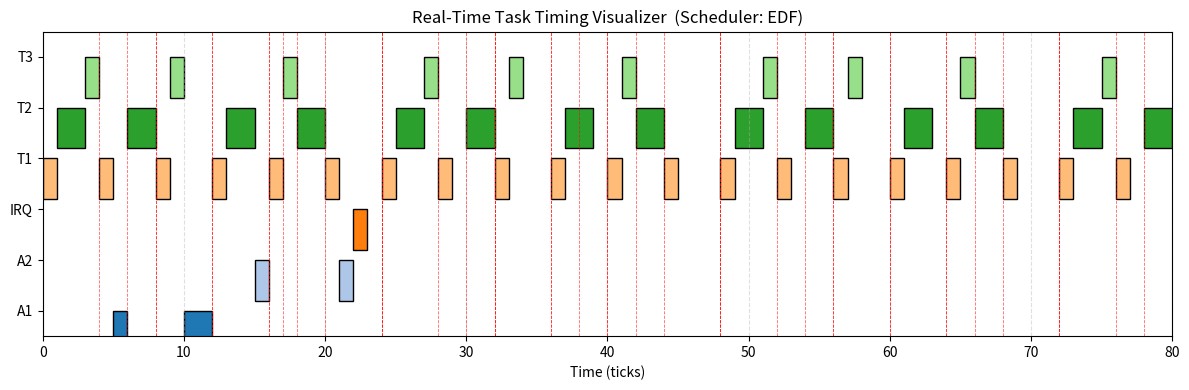

Generate this figure with matplotlib:
#!/usr/bin/env python3
"""
Real-Time Task Timing Visualizer (Simulator)
Single-file Python implementation.

Dependencies:
- Python 3.8+
- numpy
- matplotlib
- pandas (optional, for CSV load)
"""

import json
import csv
import math
import random
from dataclasses import dataclass, field
from typing import Optional, List, Dict, Any, Tuple
import argparse
import numpy as np
import matplotlib.pyplot as plt
from matplotlib.animation import FuncAnimation
import statistics
import os
import datetime

# ------------------------------
# Task & Job Models
# ------------------------------

@dataclass
class TaskSpec:
    """Specification for a task type (periodic or aperiodic)."""
    id: str
    wcet: int                      # worst-case execution time (time units)
    period: Optional[int] = None   # if periodic, the period (and implicit deadline)
    deadline: Optional[int] = None # relative deadline (if None and periodic -> equals period)
    release: int = 0               # initial release time
    instances: Optional[int] = None # number of instances for periodic tasks (None => run until sim end)
    color: Optional[str] = None
    type: str = "aperiodic"        # "periodic" or "aperiodic" or "interrupt"
    priority: Optional[int] = None # fixed priority (if used by fixed-priority schedulers)
    jitter: int = 0                # max jitter added to release for modeling jitter

@dataclass
class Job:
    """A specific job instance derived from a TaskSpec."""
    uid: int
    task_id: str
    release_time: int
    absolute_deadline: int
    exec_time: int
    remaining: int
    start_time: Optional[int] = None
    finish_time: Optional[int] = None
    response_time: Optional[int] = None
    spec: TaskSpec = None
    instance_no: int = 0

# ------------------------------
# Scheduler base + implementations
# ------------------------------

class SchedulerBase:
    """Abstract scheduler. Implement get_next_job(ready_jobs, current_time)."""
    preemptive: bool = True

    def __init__(self, name="BASE"):
        self.name = name

    def add_job(self, job: Job):
        pass

    def remove_job(self, job: Job):
        pass

    def get_next_job(self, ready_jobs: List[Job], current_time: int, running_job: Optional[Job]) -> Optional[Job]:
        raise NotImplementedError

class EDF(SchedulerBase):
    def __init__(self):
        super().__init__("EDF")
        self.preemptive = True

    def get_next_job(self, ready_jobs, current_time, running_job):
        if not ready_jobs:
            return None
        # earliest absolute deadline
        return min(ready_jobs, key=lambda j: j.absolute_deadline)

class RM(SchedulerBase):
    def __init__(self):
        super().__init__("RM")
        self.preemptive = True

    def get_next_job(self, ready_jobs, current_time, running_job):
        if not ready_jobs:
            return None
        # priority = smaller period (for tasks with period defined)
        # fallback: use absolute_deadline if no period
        return min(ready_jobs, key=lambda j: (math.inf if j.spec.period is None else j.spec.period, j.absolute_deadline))

class DM(SchedulerBase):
    def __init__(self):
        super().__init__("DM")
        self.preemptive = True

    def get_next_job(self, ready_jobs, current_time, running_job):
        if not ready_jobs:
            return None
        # priority = shorter relative deadline (deadline - release)
        return min(ready_jobs, key=lambda j: ((j.absolute_deadline - j.release_time) if (j.absolute_deadline - j.release_time) > 0 else math.inf, j.absolute_deadline))

class LLF(SchedulerBase):
    def __init__(self):
        super().__init__("LLF")
        self.preemptive = True

    def get_next_job(self, ready_jobs, current_time, running_job):
        if not ready_jobs:
            return None
        # laxity = (deadline - current_time - remaining)
        def laxity(j):
            return (j.absolute_deadline - current_time - j.remaining)
        # job with smallest laxity
        return min(ready_jobs, key=lambda j: (laxity(j), j.absolute_deadline))

class FCFS(SchedulerBase):
    def __init__(self):
        super().__init__("FCFS")
        self.preemptive = False

    def get_next_job(self, ready_jobs, current_time, running_job):
        if not ready_jobs:
            return None
        # first released first served -> min release_time then uid
        return min(ready_jobs, key=lambda j: (j.release_time, j.uid))

class SRTF(SchedulerBase):
    def __init__(self):
        super().__init__("SRTF")
        self.preemptive = True

    def get_next_job(self, ready_jobs, current_time, running_job):
        if not ready_jobs:
            return None
        return min(ready_jobs, key=lambda j: (j.remaining, j.absolute_deadline))

class RR(SchedulerBase):
    def __init__(self, quantum=2):
        super().__init__("RR")
        self.preemptive = True
        self.quantum = quantum
        self._queue: List[Job] = []
        self._time_slice_left = 0
        self._current: Optional[Job] = None

    def get_next_job(self, ready_jobs, current_time, running_job):
        # maintain internal queue in arrival order
        # when new job arrives add to queue
        # if current job exists and time slice left >0 and job still has remaining, continue it
        # otherwise rotate
        # Build a queue: include all ready jobs in arrival order (release_time, uid), but keep internal ordering across calls
        # Sync internal queue with ready_jobs
        ready_set = {j.uid for j in ready_jobs}
        # remove jobs not in ready
        self._queue = [j for j in self._queue if j.uid in ready_set]
        # add any new ones at end in arrival order
        existing_uids = {j.uid for j in self._queue}
        for j in sorted(ready_jobs, key=lambda x: (x.release_time, x.uid)):
            if j.uid not in existing_uids:
                self._queue.append(j)
                existing_uids.add(j.uid)

        # If running_job still has remaining and is same as current internal, continue if slice left.
        if self._current and self._current.remaining > 0 and self._current.uid in existing_uids and self._time_slice_left > 0:
            return self._current

        # else pick next from queue head
        if not self._queue:
            self._current = None
            self._time_slice_left = 0
            return None
        # rotate if current was at head
        if self._current and self._current in self._queue:
            # move current to end if it's finished or slice exhausted
            try:
                idx = self._queue.index(self._current)
            except ValueError:
                idx = None
            if idx == 0:
                # pop head if finished or exhausted
                self._queue.pop(0)
                # if still has remaining, append to end
                if self._current.remaining > 0:
                    self._queue.append(self._current)
        # pick head
        self._current = self._queue[0]
        self._time_slice_left = self.quantum
        return self._current

    def consume_quantum(self, amount=1):
        self._time_slice_left = max(0, self._time_slice_left - amount)


# ------------------------------
# Simulator core
# ------------------------------

class Simulator:
    def __init__(self, task_specs: List[TaskSpec], scheduler: SchedulerBase, sim_time: int = 200, time_unit:int = 1):
        self.specs = task_specs
        self.scheduler = scheduler
        self.sim_time = sim_time
        self.time_unit = time_unit
        self.jobs: List[Job] = []       # all job instances (finished or not)
        self.ready: List[Job] = []
        self.running: Optional[Job] = None
        self.timeline: List[Optional[int]] = [None] * sim_time  # uid of job running at each tick or None
        self.gantt_segments: Dict[str, List[Tuple[int,int]]] = {}  # task_id -> list of (start, end)
        self.job_records: Dict[int, Job] = {}
        self.uid_counter = 1

    def instantiate_job(self, spec: TaskSpec, release_time: int, instance_no: int) -> Job:
        rel = release_time
        # jitter
        if spec.jitter:
            rel += random.randint(-spec.jitter, spec.jitter)
            if rel < 0:
                rel = 0
        rel = int(rel)
        if spec.deadline is not None:
            abs_deadline = rel + spec.deadline
        elif spec.period is not None:
            abs_deadline = rel + spec.period
        else:
            # default: soft deadline = rel + wcet * 10 (arbitrary)
            abs_deadline = rel + spec.wcet * 10
        job = Job(uid=self.uid_counter, task_id=spec.id, release_time=rel, absolute_deadline=abs_deadline,
                  exec_time=spec.wcet, remaining=spec.wcet, spec=spec, instance_no=instance_no)
        self.uid_counter += 1
        self.jobs.append(job)
        self.job_records[job.uid] = job
        return job

    def prepare_job_releases(self):
        """Generate job release times for periodic tasks up to sim_time."""
        releases = []
        for spec in self.specs:
            if spec.type == "periodic" and spec.period is not None:
                # schedule periodic instances
                instances = spec.instances if spec.instances is not None else math.inf
                t = spec.release
                i = 1
                while t < self.sim_time and i <= instances:
                    releases.append((t, spec, i))
                    t += spec.period
                    i += 1
            else:
                # aperiodic/one-shot
                if spec.type in ("aperiodic", "interrupt"):
                    releases.append((spec.release, spec, 1))
        # also include any random arrivals or other dynamic arrivals (not implemented here, but structure allows adding)
        releases.sort(key=lambda x: x[0])
        return releases

    def run(self, realtime_visualize: bool=False, verbose: bool = False):
        # instantiate initial releases structure
        releases = self.prepare_job_releases()
        release_idx = 0
        # For aperiodic tasks whose release >0, they'll be included in releases above

        # main discrete-time simulation
        for t in range(self.sim_time):
            # release new jobs with release_time == t
            while release_idx < len(releases) and releases[release_idx][0] <= t:
                rel_time, spec, inst_no = releases[release_idx]
                job = self.instantiate_job(spec, rel_time, inst_no)
                # if job released later than or equal to current tick, we add to ready at current tick
                if job.release_time <= t:
                    self.ready.append(job)
                else:
                    # schedule for future ticks by reinserting to releases - but our prepare_job_releases ensures release_time set correctly
                    pass
                release_idx += 1

            # select next job
            prev_running = self.running
            candidate = self.scheduler.get_next_job(self.ready, t, self.running)

            # If scheduler returns a job not in ready, ensure it's ready
            if candidate and candidate not in self.ready:
                self.ready.append(candidate)

            # Preemption & switching logic:
            if candidate is None:
                # CPU idle
                self.running = None
                self.timeline[t] = None
            else:
                # if candidate != running -> switch (preemption)
                if self.running is None:
                    # start candidate
                    self.running = candidate
                    if self.running.start_time is None:
                        self.running.start_time = t
                else:
                    if candidate.uid != self.running.uid:
                        # preempt current job only if scheduler is preemptive
                        if self.scheduler.preemptive:
                            # save current
                            # update start/segments
                            self.running = candidate
                            if self.running.start_time is None:
                                self.running.start_time = t
                        else:
                            # scheduler non-preemptive: continue current
                            candidate = self.running

                # execute for 1 time unit
                self.running.remaining -= 1
                self.timeline[t] = self.running.uid

                # RR special: decrement quantum
                if isinstance(self.scheduler, RR):
                    self.scheduler.consume_quantum(1)

                # if job finished
                if self.running.remaining <= 0:
                    self.running.finish_time = t + 1
                    self.running.response_time = (self.running.finish_time - self.running.release_time)
                    # record gantt segment end handled below
                    # remove from ready
                    try:
                        self.ready.remove(self.running)
                    except ValueError:
                        pass
                    self.running = None

            # update ready list: remove jobs whose remaining <=0 (cleanup)
            self.ready = [j for j in self.ready if j.remaining > 0]

        # after simulation, compute gantt segments from timeline
        uid_to_task = {}
        for job in self.jobs:
            uid_to_task[job.uid] = job.task_id
            if job.task_id not in self.gantt_segments:
                self.gantt_segments[job.task_id] = []

        # collapse timeline into segments per task
        current_uid = None
        seg_start = None
        for t, uid in enumerate(self.timeline):
            if uid != current_uid:
                # close previous
                if current_uid is not None:
                    taskid = uid_to_task.get(current_uid, "IDLE")
                    self.gantt_segments.setdefault(taskid, []).append((seg_start, t))
                # start new
                current_uid = uid
                seg_start = t if uid is not None else t
            # continue
        # close final
        if current_uid is not None:
            taskid = uid_to_task.get(current_uid, "IDLE")
            self.gantt_segments.setdefault(taskid, []).append((seg_start, self.sim_time))

        return self._compute_metrics()

    def _compute_metrics(self):
        # CPU utilization = time busy / sim_time
        busy = sum(1 for x in self.timeline if x is not None)
        cpu_util = busy / self.sim_time if self.sim_time > 0 else 0.0
        # response times among finished jobs
        finished = [j for j in self.jobs if j.finish_time is not None]
        response_times = [j.response_time for j in finished if j.response_time is not None]
        avg_response = statistics.mean(response_times) if response_times else None
        # missed deadlines: a finished job misses if finish_time > absolute_deadline; an unfinished job that is past its deadline also counts
        missed = 0
        for j in self.jobs:
            if j.finish_time is not None:
                if j.finish_time > j.absolute_deadline:
                    missed += 1
            else:
                # unfinished and deadline already passed during sim
                if j.absolute_deadline < self.sim_time:
                    missed += 1
        return {
            "cpu_utilization": cpu_util,
            "avg_response_time": avg_response,
            "missed_deadlines": missed,
            "total_jobs": len(self.jobs),
            "finished_jobs": len(finished),
            "busy_time": busy
        }

    def export_csv(self, filename="simulation_results.csv"):
        # export job records + metrics
        metrics = self._compute_metrics()
        now = datetime.datetime.now().isoformat()
        with open(filename, "w", newline='') as f:
            writer = csv.writer(f)
            writer.writerow(["sim_time", self.sim_time])
            writer.writerow(["scheduler", self.scheduler.name])
            writer.writerow(["generated_on", now])
            writer.writerow([])
            writer.writerow(["metrics"])
            for k, v in metrics.items():
                writer.writerow([k, v])
            writer.writerow([])
            writer.writerow(["jobs"])
            writer.writerow(["uid", "task_id", "instance_no", "release", "deadline", "wcet", "start", "finish", "response_time", "missed"])
            for j in sorted(self.jobs, key=lambda x: x.uid):
                missed = 1 if (j.finish_time is None or j.finish_time > j.absolute_deadline) and j.absolute_deadline < self.sim_time else 0
                writer.writerow([j.uid, j.task_id, j.instance_no, j.release_time, j.absolute_deadline, j.exec_time, j.start_time, j.finish_time, j.response_time, missed])
        return filename

# ------------------------------
# Visualization (Matplotlib Gantt)
# ------------------------------

def plot_gantt_and_animate(sim: Simulator, title: str = "RT Scheduling Gantt", playback_speed: float = 1.0):
    # Build list of tasks order (consistent display)
    task_ids = sorted(list(sim.gantt_segments.keys()))
    if "IDLE" in task_ids:
        task_ids.remove("IDLE")
        task_ids = ["IDLE"] + task_ids

    # map tasks to row index
    task_indices = {tid: idx for idx, tid in enumerate(task_ids)}

    fig, ax = plt.subplots(figsize=(12, 1 + 0.5 * len(task_ids)))
    ax.set_title(title + f"  (Scheduler: {sim.scheduler.name})")
    yticks = []
    ylabels = []
    colors = plt.get_cmap('tab20').colors
    color_map = {}
    for i, tid in enumerate(task_ids):
        yticks.append(i + 0.5)
        ylabels.append(tid)
        color_map[tid] = colors[i % len(colors)]

    ax.set_yticks(yticks)
    ax.set_yticklabels(ylabels)
    ax.set_xlabel("Time (ticks)")
    ax.set_xlim(0, sim.sim_time)
    ax.set_ylim(0, len(task_ids))
    ax.grid(True, axis='x', linestyle='--', alpha=0.4)

    # Prepare rectangles
    bars = []
    for tid, segs in sim.gantt_segments.items():
        row = task_indices.get(tid, None)
        if row is None:
            continue
        for (s, e) in segs:
            rect = ax.barh(row + 0.1, e - s, left=s, height=0.8, align='center', color=color_map.get(tid, 'grey'), edgecolor='black')
            bars.append(rect)

    # draw deadlines: for each job, vertical line
    for job in sim.jobs:
        # draw only if deadline within window
        if 0 <= job.absolute_deadline <= sim.sim_time:
            ax.axvline(job.absolute_deadline, color='red', linestyle='--', linewidth=0.6, alpha=0.6)

    # annotate missed deadlines
    # find finished jobs with finish > deadline
    for job in sim.jobs:
        if job.finish_time and job.finish_time > job.absolute_deadline:
            # place red X at finish time at corresponding task row
            tid = job.task_id
            row = task_indices.get(tid, None)
            if row is not None:
                ax.text(job.finish_time + 0.1, row + 0.5, "✖", color='red', fontsize=10)

    # show current time cursor via vertical line in animation
    cursor = ax.axvline(0, color='blue', linewidth=1.2)

    # subplot for metrics
    metrics_text = ax.text(0.01, -0.08, "", transform=ax.transAxes, fontsize=9, va="top", ha="left")

    # animation update function
    def update(frame):
        cursor.set_xdata(frame)
        metrics = sim._compute_metrics()
        mt = f"Time: {frame}/{sim.sim_time}   CPU util (total): {metrics['cpu_utilization']:.3f}   " \
             f"Missed: {metrics['missed_deadlines']}   Finished: {metrics['finished_jobs']}/{metrics['total_jobs']}"
        metrics_text.set_text(mt)
        return cursor, metrics_text

    ani = FuncAnimation(fig, update, frames=range(0, sim.sim_time + 1), interval=max(1, int(500 / playback_speed)), blit=False, repeat=False)
    plt.tight_layout()
    plt.show()


# ------------------------------
# Helpers for loading tasks
# ------------------------------

def load_tasks_from_json(path: str) -> List[TaskSpec]:
    with open(path, "r") as f:
        data = json.load(f)
    specs = []
    for item in data:
        specs.append(TaskSpec(
            id=item.get("id"),
            wcet=int(item.get("wcet")),
            period=(None if item.get("period") is None else int(item.get("period"))),
            deadline=(None if item.get("deadline") is None else int(item.get("deadline"))),
            release=int(item.get("release", 0)),
            instances=(None if item.get("instances") is None else int(item.get("instances"))),
            color=item.get("color"),
            type=item.get("type", "aperiodic"),
            priority=item.get("priority"),
            jitter=int(item.get("jitter", 0))
        ))
    return specs

def load_tasks_from_csv(path: str) -> List[TaskSpec]:
    specs = []
    with open(path, newline='') as csvfile:
        reader = csv.DictReader(csvfile)
        for row in reader:
            specs.append(TaskSpec(
                id=row.get("id"),
                wcet=int(row.get("wcet")),
                period=(None if not row.get("period") else int(row.get("period"))),
                deadline=(None if not row.get("deadline") else int(row.get("deadline"))),
                release=int(row.get("release", 0)),
                instances=(None if not row.get("instances") else int(row.get("instances"))),
                color=row.get("color"),
                type=row.get("type", "aperiodic"),
                priority=(None if not row.get("priority") else int(row.get("priority"))),
                jitter=(0 if not row.get("jitter") else int(row.get("jitter")))
            ))
    return specs

# ------------------------------
# Sample tasks for quick test
# ------------------------------

SAMPLE_TASKS = [
    # periodic tasks: id, wcet, period, (deadline default=period)
    TaskSpec(id="T1", wcet=1, period=4, release=0, type="periodic", instances=20),
    TaskSpec(id="T2", wcet=2, period=6, release=0, type="periodic", instances=15),
    TaskSpec(id="T3", wcet=1, period=8, release=0, type="periodic", instances=10),

    # aperiodic
    TaskSpec(id="A1", wcet=3, release=5, deadline=12, type="aperiodic"),
    TaskSpec(id="A2", wcet=2, release=12, deadline=20, type="aperiodic"),

    # interrupt-style (one-shot arriving later)
    TaskSpec(id="IRQ", wcet=1, release=18, deadline=20, type="interrupt"),
]

# ------------------------------
# CLI / Runner
# ------------------------------

def parse_args():
    p = argparse.ArgumentParser(description="Real-Time Task Timing Visualizer (Simulator)")
    p.add_argument("--sim-time", type=int, default=80, help="Simulation length in time units")
    p.add_argument("--scheduler", type=str, default="EDF", choices=["EDF","RM","DM","LLF","FCFS","SRTF","RR"], help="Scheduler to use")
    p.add_argument("--quantum", type=int, default=2, help="Quantum for RR (only used if scheduler=RR)")
    p.add_argument("--load-json", type=str, default=None, help="Load tasks from JSON file")
    p.add_argument("--load-csv", type=str, default=None, help="Load tasks from CSV file")
    p.add_argument("--playback-speed", type=float, default=1.0, help="Animation playback speed (higher -> faster)")
    p.add_argument("--export", type=str, default="simulation_results.csv", help="CSV export filename")
    return p.parse_args()

def get_scheduler_by_name(name: str, quantum: int = 2):
    name = name.upper()
    if name == "EDF":
        return EDF()
    if name == "RM":
        return RM()
    if name == "DM":
        return DM()
    if name == "LLF":
        return LLF()
    if name == "FCFS":
        return FCFS()
    if name == "SRTF":
        return SRTF()
    if name == "RR":
        return RR(quantum=quantum)
    raise ValueError("Unknown scheduler")

def main():
    args = parse_args()
    if args.load_json:
        specs = load_tasks_from_json(args.load_json)
    elif args.load_csv:
        specs = load_tasks_from_csv(args.load_csv)
    else:
        specs = SAMPLE_TASKS

    scheduler = get_scheduler_by_name(args.scheduler, quantum=args.quantum)
    sim = Simulator(task_specs=specs, scheduler=scheduler, sim_time=args.sim_time)
    print(f"Running simulation for {args.sim_time} ticks with scheduler {scheduler.name} ...")
    metrics = sim.run()
    print("Simulation complete. Metrics:")
    for k, v in metrics.items():
        print(f"  {k}: {v}")
    fname = sim.export_csv(args.export)
    print(f"Results exported to {fname}")

    plot_gantt_and_animate(sim, title="Real-Time Task Timing Visualizer", playback_speed=args.playback_speed)


if __name__ == "__main__":
    main()
